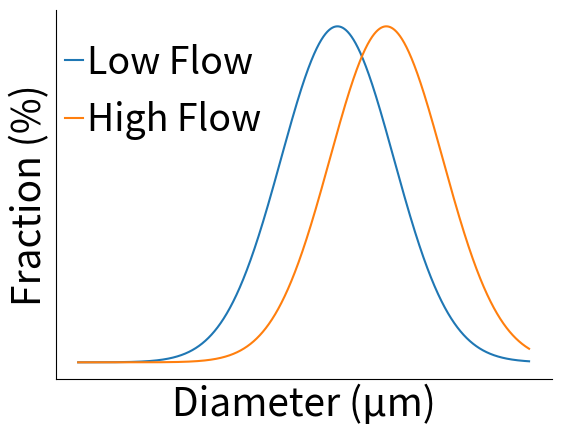

Write Python code to recreate this figure.
# This code mkaes two normally distributed curve
# We appreciate your citation of this article if you use this code: 
# [redacted]
# https://doi.org/10.3178/hrl.18.51
# import numpy
import numpy as np
#import matplotlib pyplot
import matplotlib.pyplot as plt
#import norm from scipy
from scipy.stats import norm

# make normally distibuted data 
x= np.arange (-5, 7, 0.001)
y= np.arange (-5, 7, 0.001)
# define plot settings
fig, ax = plt.subplots()
# Set axis to top and bottom only
ax.spines[['right', 'top']].set_visible(False)
# plot first curve (let say low flow) starting from 2.1 and interval 1.5
plt.plot(x, norm.pdf(x, 1.90, 1.5))
         #, label="Low flow")
#plot second curve (let say high flow)
plt.plot(y, norm.pdf(y, 3.2, 1.5))
         #, label= 'High flow')
# plot legends with font size 17, position upper left corner
#plt.legend(["Low Flow", "High Flow"], fontsize="17", loc ="upper left")
# Omit tick marks on axis
plt.tick_params(labelleft=False, left=False)
plt.tick_params(labelbottom=False, bottom=False)
# plot x and y axis level,  font size 28
plt.ylabel('Fraction (%)', fontsize=28)
plt.xlabel('Diameter (µm)', fontsize=28)
# get the legend object
leg = ax.legend()
# change the line width for the legend
#for line in leg.get_lines():
   # line.set_linewidth(2.0)
#plt.legend(["Low Flow", "High Flow"], fontsize="27", loc = "upper left", handlelength=0.5, handletextpad=0.1, frameon=False)
plt.legend(["Low Flow", "High Flow"], fontsize="27", loc = "upper left", bbox_to_anchor=(-0.05, 1), handlelength=0.5, handletextpad=0.1, frameon=False)
#plt.xlim([-5, 5])
plt.show()



